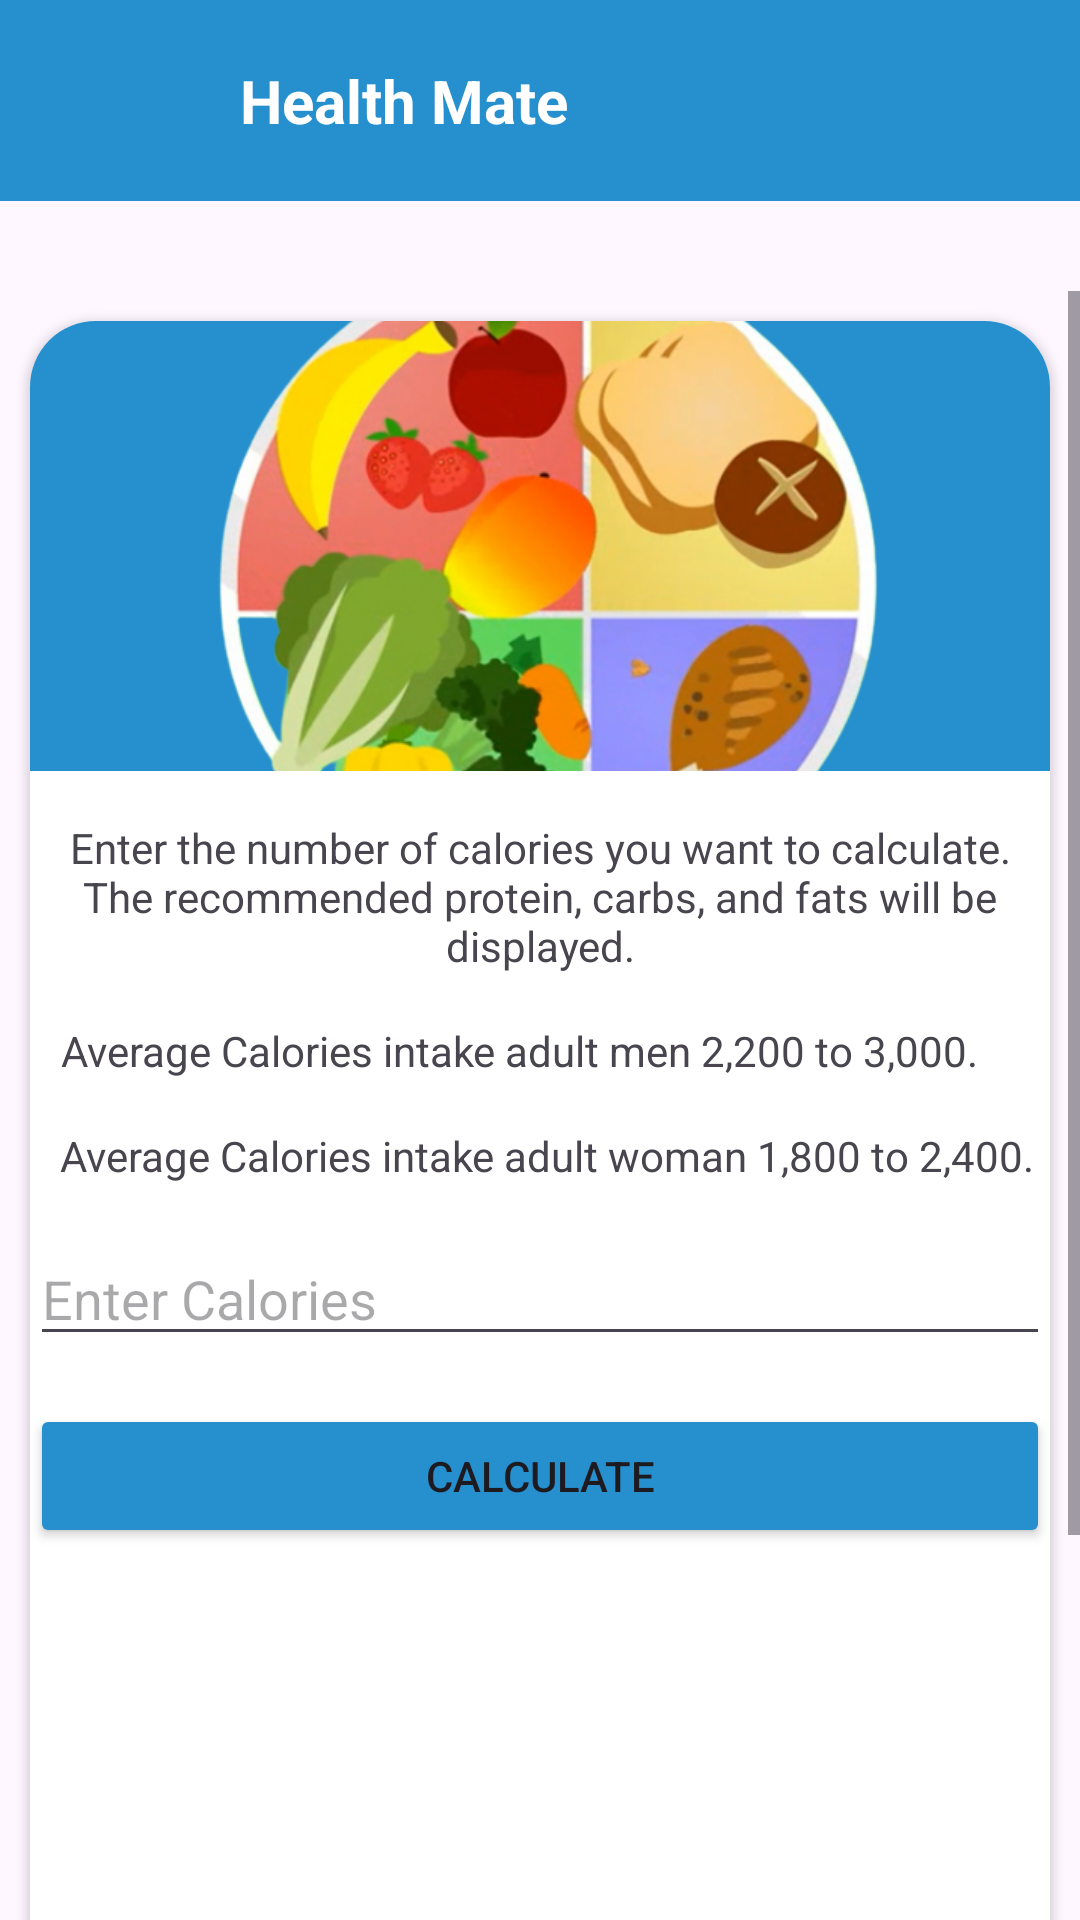

The Android layout XML behind this screen, and the referenced resources:
<!-- AndroidManifest.xml: application theme Theme.ITEHM -->
<!-- res/layout/activity_diet_analyzer.xml -->
<?xml version="1.0" encoding="utf-8"?>
<LinearLayout xmlns:android="http://schemas.android.com/apk/res/android"
    xmlns:tools="http://schemas.android.com/tools"
    android:layout_width="match_parent"
    android:layout_height="match_parent"
    xmlns:app="http://schemas.android.com/apk/res-auto"
    android:orientation="vertical"
    tools:context=".DietAnalyzer">

    <include layout="@layout/toolbar"/>


    <ScrollView xmlns:android="http://schemas.android.com/apk/res/android"
        xmlns:app="http://schemas.android.com/apk/res-auto"
        xmlns:tools="http://schemas.android.com/tools"
        android:layout_width="match_parent"
        android:layout_height="match_parent">

        <LinearLayout
            android:layout_width="match_parent"
            android:layout_height="match_parent"
            android:gravity="center_vertical"
            android:orientation="vertical"
            tools:context=".Burned">


            <androidx.cardview.widget.CardView
                android:id="@+id/burn"
                android:layout_width="match_parent"
                android:layout_height="wrap_content"
                android:layout_margin="10dp"
                app:cardCornerRadius="22dp">

                <LinearLayout
                    android:layout_width="match_parent"
                    android:layout_height="wrap_content"
                    android:paddingBottom="80dp"
                    android:orientation="vertical">

                    <ImageView
                        android:id="@+id/bannerIv1"
                        android:layout_width="match_parent"
                        android:layout_height="150dp"
                        android:src="@drawable/diet"
                        android:background="@color/colorBlue"
                        android:scaleType="centerCrop"/>

                    <TextView
                        android:layout_width="wrap_content"
                        android:layout_height="wrap_content"
                        android:layout_below="@id/textViewResult"
                        android:layout_marginTop="16dp"
                        android:text="Enter the number of calories you want to calculate. The recommended protein, carbs, and fats will be displayed."
                        android:textAlignment="center"
                        android:layout_centerHorizontal="true"/>

                    <TextView

                        android:layout_width="wrap_content"
                        android:layout_height="wrap_content"
                        android:layout_below="@id/textViewResult"
                        android:layout_marginTop="16dp"
                        android:layout_marginLeft="10dp"
                        android:text="Average Calories intake adult men 2,200 to 3,000."
                        android:textAlignment="center"
                        android:layout_centerHorizontal="true"/>

                    <TextView

                        android:layout_width="wrap_content"
                        android:layout_height="wrap_content"
                        android:layout_below="@id/textViewResult"
                        android:layout_marginLeft="10dp"
                        android:layout_marginTop="16dp"
                        android:text="Average Calories intake adult woman 1,800 to 2,400."
                        android:textAlignment="center"
                        android:layout_centerHorizontal="true"/>

                    <EditText
                        android:id="@+id/editTextCalories"
                        android:layout_width="match_parent"
                        android:layout_height="wrap_content"
                        android:layout_marginTop="16dp"
                        android:inputType="number"
                        android:hint="Enter Calories"
                        android:layout_centerHorizontal="true"/>

                    <Button
                        android:id="@+id/buttonCalculate"
                        android:layout_width="match_parent"
                        android:layout_height="wrap_content"
                        android:layout_below="@id/editTextCalories"
                        android:backgroundTint="@color/colorBlue"
                        android:layout_marginTop="16dp"
                        android:text="Calculate"
                        android:layout_centerHorizontal="true"/>

                    <TextView
                        android:id="@+id/textViewResult"
                        android:layout_width="match_parent"
                        android:layout_height="wrap_content"
                        android:layout_below="@id/buttonCalculate"
                        android:textStyle="bold"
                        android:layout_marginTop="16dp"
                        android:textSize="20sp"
                        android:layout_marginStart="10dp"
                        android:layout_centerHorizontal="true"/>

                    <TextView
                        android:id="@+id/textViewHighFoods"
                        android:layout_width="match_parent"
                        android:layout_height="wrap_content"
                        android:layout_below="@id/textViewResult"
                        android:textStyle="bold"
                        android:layout_marginTop="16dp"
                        android:textSize="20sp"
                        android:layout_marginStart="10dp"
                        android:layout_centerHorizontal="true" />

                    <ImageView
                        android:id="@+id/disclaimerIcon"
                        android:layout_width="100dp"
                        android:layout_height="100dp"
                        android:src="@drawable/dis"
                        android:layout_gravity="center_horizontal"
                        android:layout_marginTop="16dp"
                        android:clickable="true"
                        android:contentDescription="Disclaimer Icon" />


                </LinearLayout>
            </androidx.cardview.widget.CardView>
        </LinearLayout>
    </ScrollView>
</LinearLayout>
<!-- res/layout/toolbar.xml (included above) -->
<?xml version="1.0" encoding="utf-8"?>
<RelativeLayout xmlns:android="http://schemas.android.com/apk/res/android"
    android:layout_width="match_parent"
    android:layout_height="wrap_content"
    xmlns:tools="http://schemas.android.com/tools">

    <RelativeLayout
        android:layout_width="match_parent"
        android:layout_height="wrap_content"
        android:background="@color/colorBlue"
        android:padding="20dp"
        android:layout_marginBottom="30dp">

        <ImageView
            android:layout_width="wrap_content"
            android:layout_height="wrap_content"
            android:src="@drawable/ic_homee"
            android:id="@+id/right_icon"/>
        <TextView
            android:layout_width="wrap_content"
            android:layout_height="wrap_content"
            android:text="Health Mate"
            android:layout_marginStart="60dp"
            android:textSize="20sp"
            android:id="@+id/toolbar_title"
            android:textColor="@color/colorWhite"
            android:textStyle="bold"/>
        <ImageView
            android:layout_width="wrap_content"
            android:layout_height="wrap_content"
            android:layout_alignParentEnd="true"
            android:src="@drawable/ic_returnn"
            android:id="@+id/left_icon"/>


    </RelativeLayout>




</RelativeLayout>
<!-- resources referenced by this layout -->
<resources>
  <color name="colorBlue">#268FCD</color>
  <color name="colorWhite">#ffffff</color>
  <!-- drawable diet: png bitmap (drawable, 237527 bytes) -->
  <!-- drawable dis: png bitmap (drawable, 221504 bytes) -->
  <style name="Theme.ITEHM" parent="Base.Theme.ITEHM" />
  <style name="Base.Theme.ITEHM" parent="Theme.Material3.DayNight.NoActionBar">
          
          
      </style>
</resources>
